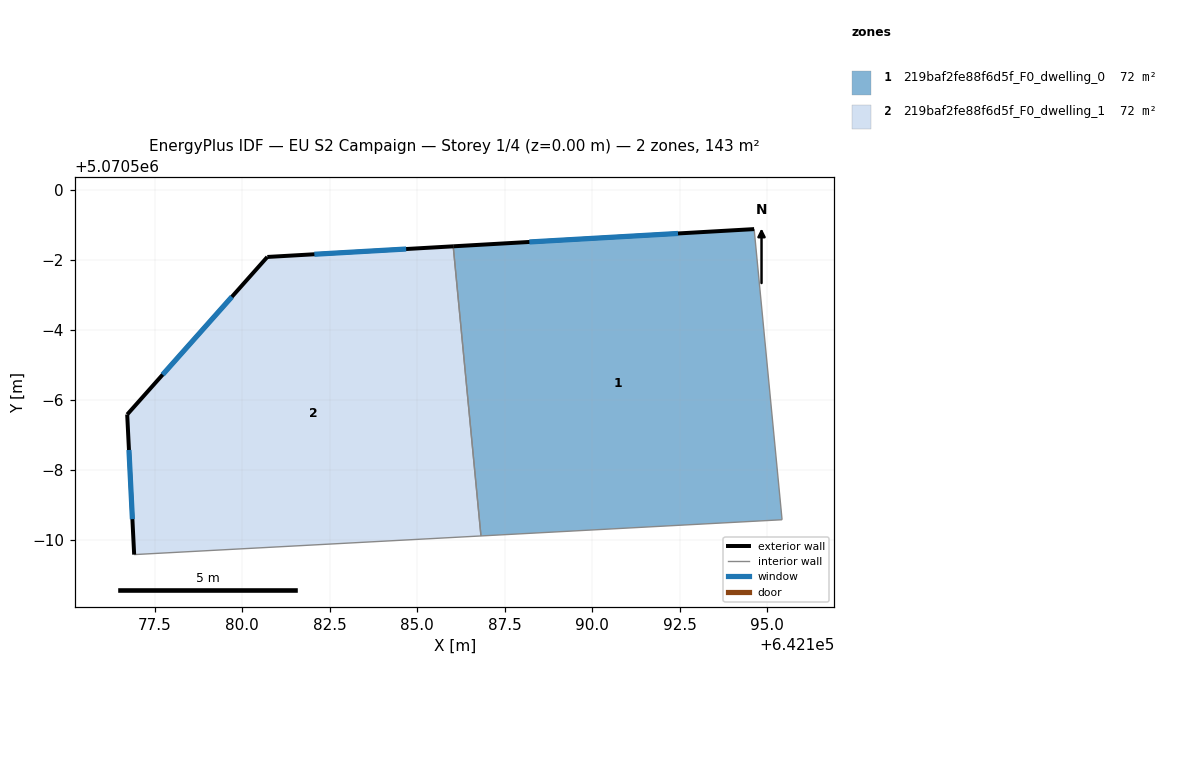
=== STOREY PLAN SPEC (per zone: floor XY polygon, exterior-wall plan segments, windows/doors) ===
zone 1: 219baf2fe88f6d5f_F0_dwelling_0  (71.7 m²)
  floor: (642195.43, 5070490.58) (642194.63, 5070498.88) (642186.03, 5070498.39) (642186.82, 5070490.12)
  exterior wall: (642186.03, 5070498.39) – (642194.63, 5070498.88)  [8.6 m]
    window: (642188.21, 5070498.52) – (642192.45, 5070498.76)  [6.3 m²]
  interior walls: 3
zone 2: 219baf2fe88f6d5f_F0_dwelling_1  (71.7 m²)
  floor: (642186.82, 5070490.12) (642186.03, 5070498.39) (642180.72, 5070498.09) (642176.71, 5070493.58) (642176.91, 5070489.58)
  exterior wall: (642176.91, 5070489.58) – (642176.71, 5070493.58)  [4.0 m]
    window: (642176.86, 5070490.59) – (642176.76, 5070492.57)  [2.9 m²]
  exterior wall: (642176.71, 5070493.58) – (642180.72, 5070498.09)  [6.0 m]
    window: (642177.73, 5070494.72) – (642179.70, 5070496.95)  [4.4 m²]
  exterior wall: (642180.72, 5070498.09) – (642186.03, 5070498.39)  [5.3 m]
    window: (642182.06, 5070498.16) – (642184.69, 5070498.31)  [3.9 m²]
  interior walls: 2

=== DERIVED (storey summary) ===
Building: EU S2 Campaign
Storey: 1 of 4  (floor level z = 0.00 m)
Storey gross floor area: 143.4 m²
Zones on this storey: 2
  - 219baf2fe88f6d5f_F0_dwelling_0: floor 71.7 m²; exterior wall 8.6 m (25.8 m²); 1 window(s) 6.3 m²; WWR 24.4%
  - 219baf2fe88f6d5f_F0_dwelling_1: floor 71.7 m²; exterior wall 15.4 m (46.1 m²); 3 window(s) 11.2 m²; WWR 24.4%
Zone adjacency (shared interzone walls):
  - 219baf2fe88f6d5f_F0_dwelling_0 ↔ 219baf2fe88f6d5f_F0_dwelling_1